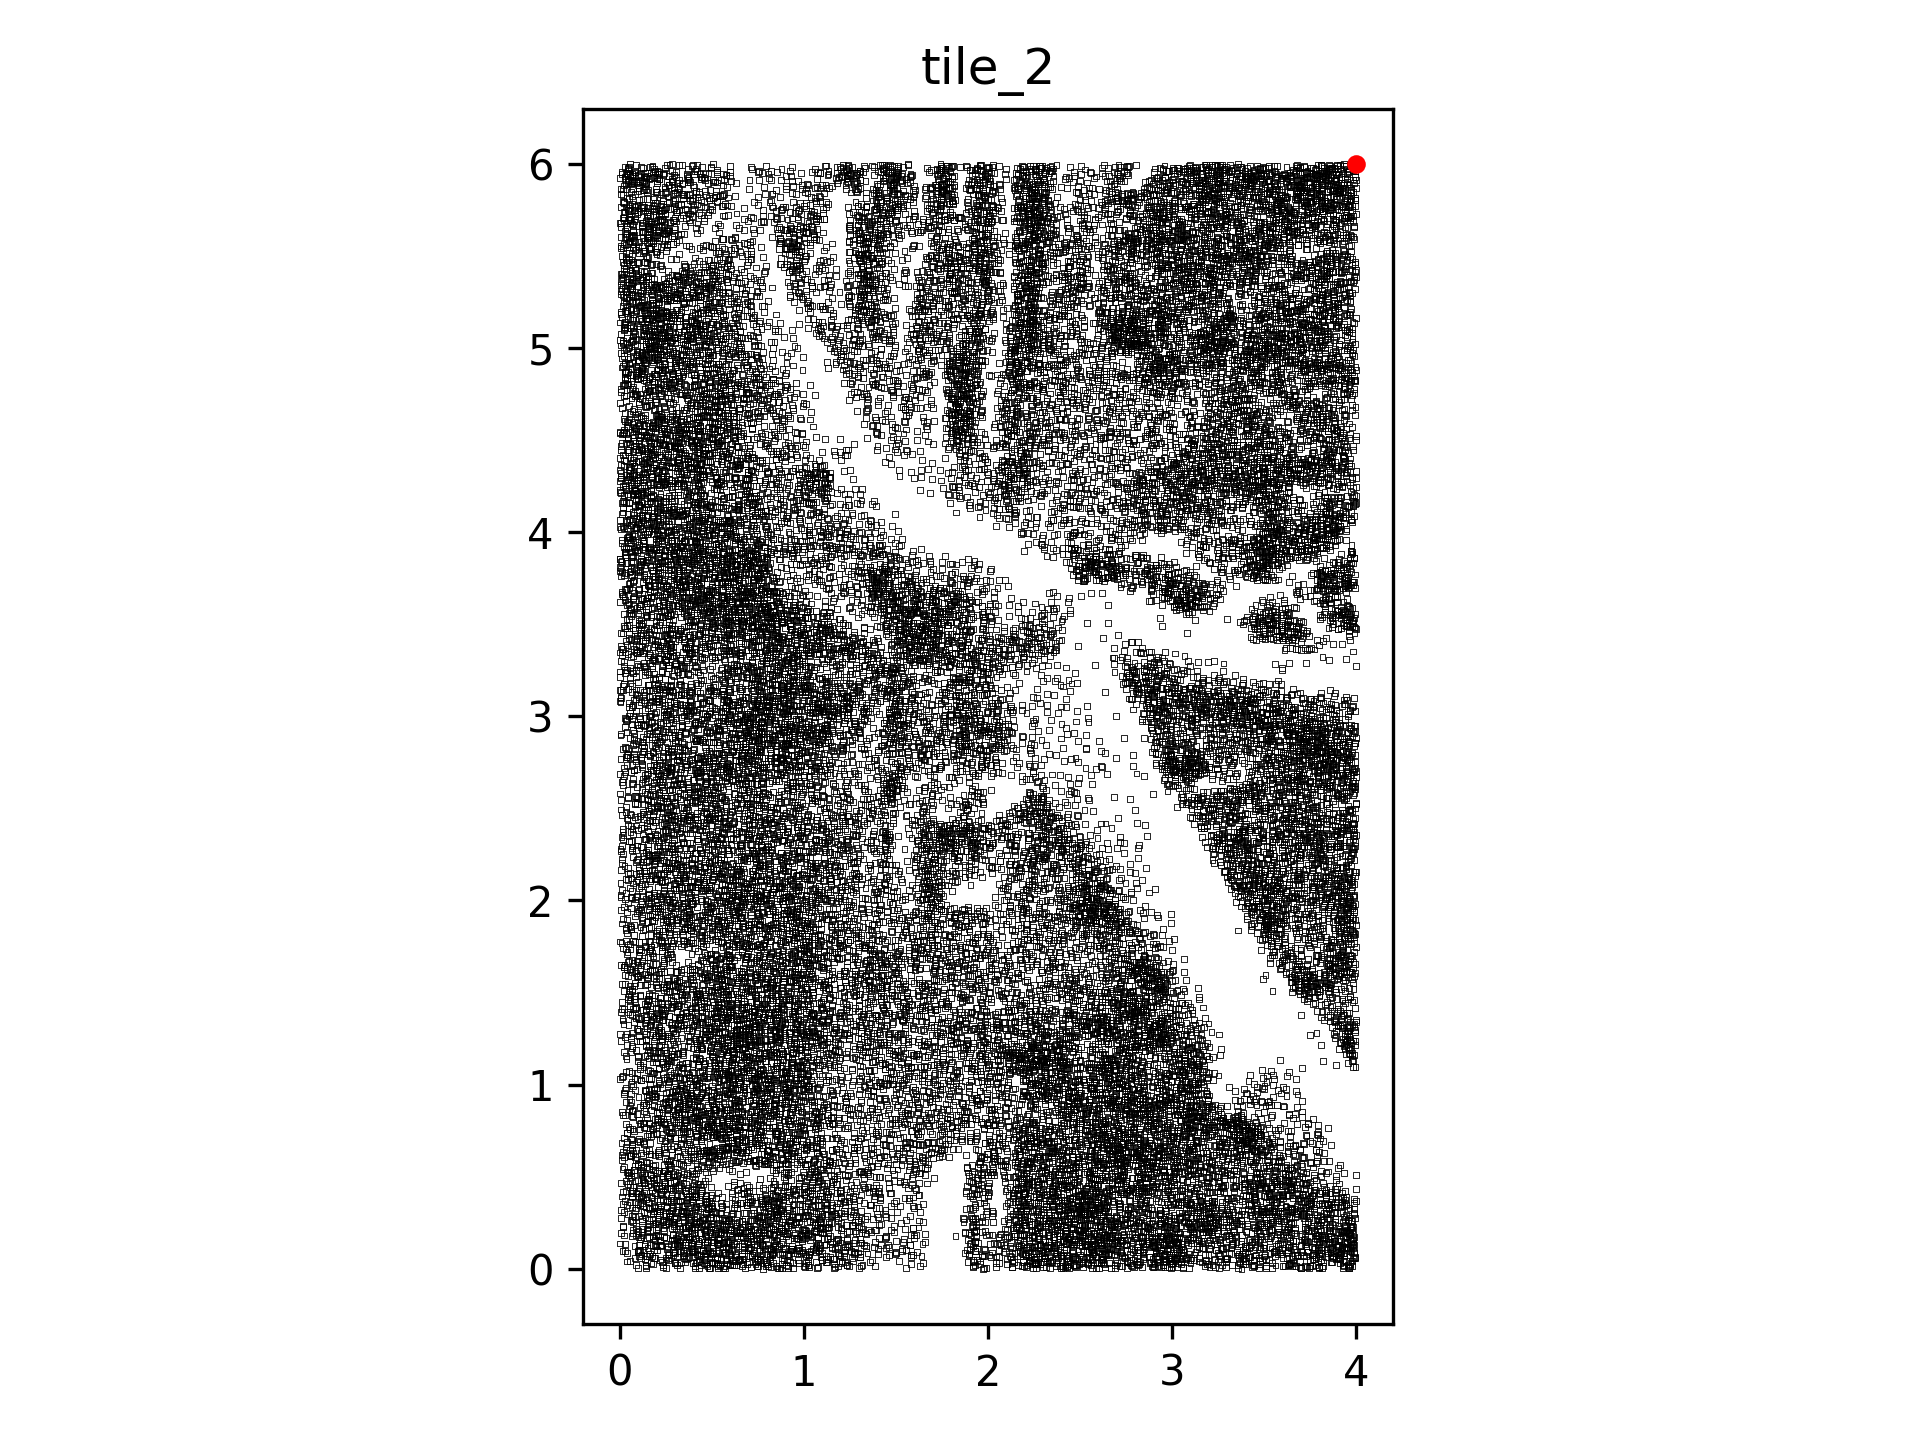

Values plotted in this chart, from the file beside it:
, x_val, y_val, data_channel
0, 0.03855, 0.03863, 1
1, 0.1003, 0.002509, 1
2, 0.08902, 0.01847, 1
3, 0.05407, 0.0391, 1
4, 0.1422, 0.003136, 1
5, 0.1401, 0.02163, 1
6, 0.1404, 0.01235, 1
7, 0.1792, 0.02292, 1
8, 0.1695, 0.03243, 1
9, 0.2299, 0.03413, 1
10, 0.252, 0.003743, 1
11, 0.2357, 0.02115, 1
12, 0.2351, 0.009977, 1
13, 0.2989, 0.02997, 1
14, 0.2972, 0.03039, 1
15, 0.3113, 0.01997, 1
16, 0.3028, 0.03549, 1
17, 0.3338, 0.03393, 1
18, 0.3262, 0.0004788, 1
19, 0.3528, 0.03675, 1
20, 0.407, 0.0004414, 1
21, 0.418, 0.03584, 1
22, 0.3993, 0.03008, 1
23, 0.407, 0.01633, 1
24, 0.4135, 0.0351, 1
25, 0.4698, 0.02368, 1
26, 0.4314, 0.003192, 1
27, 0.4766, 0.01229, 1
28, 0.4596, 0.03285, 1
29, 0.4285, 0.03887, 1
30, 0.4426, 0.0186, 1
31, 0.4833, 0.003478, 1
32, 0.4877, 0.003914, 1
33, 0.5255, 0.02639, 1
34, 0.4986, 0.02808, 1
35, 0.5149, 0.03175, 1
36, 0.5023, 0.03372, 1
37, 0.4881, 0.004618, 1
38, 0.5041, 0.03306, 1
39, 0.573, 0.0007212, 1
40, 0.547, 0.02158, 1
41, 0.5428, 0.02615, 1
42, 0.5627, 0.004094, 1
43, 0.5353, 0.01485, 1
44, 0.5349, 0.003211, 1
45, 0.5845, 0.02749, 1
46, 0.5678, 0.01295, 1
47, 0.5988, 0.01978, 1
48, 0.6175, 0.04093, 1
49, 0.6101, 0.01911, 1
50, 0.5994, 0.02607, 1
51, 0.6199, 0.02152, 1
52, 0.633, 0.01778, 1
53, 0.6693, 0.02234, 1
54, 0.6803, 0.005424, 1
55, 0.665, 0.01214, 1
56, 0.6914, 0.02407, 1
57, 0.6451, 0.04088, 1
58, 0.7481, 0.03885, 1
59, 0.7026, 0.03774, 1
... 38,850 more rows
